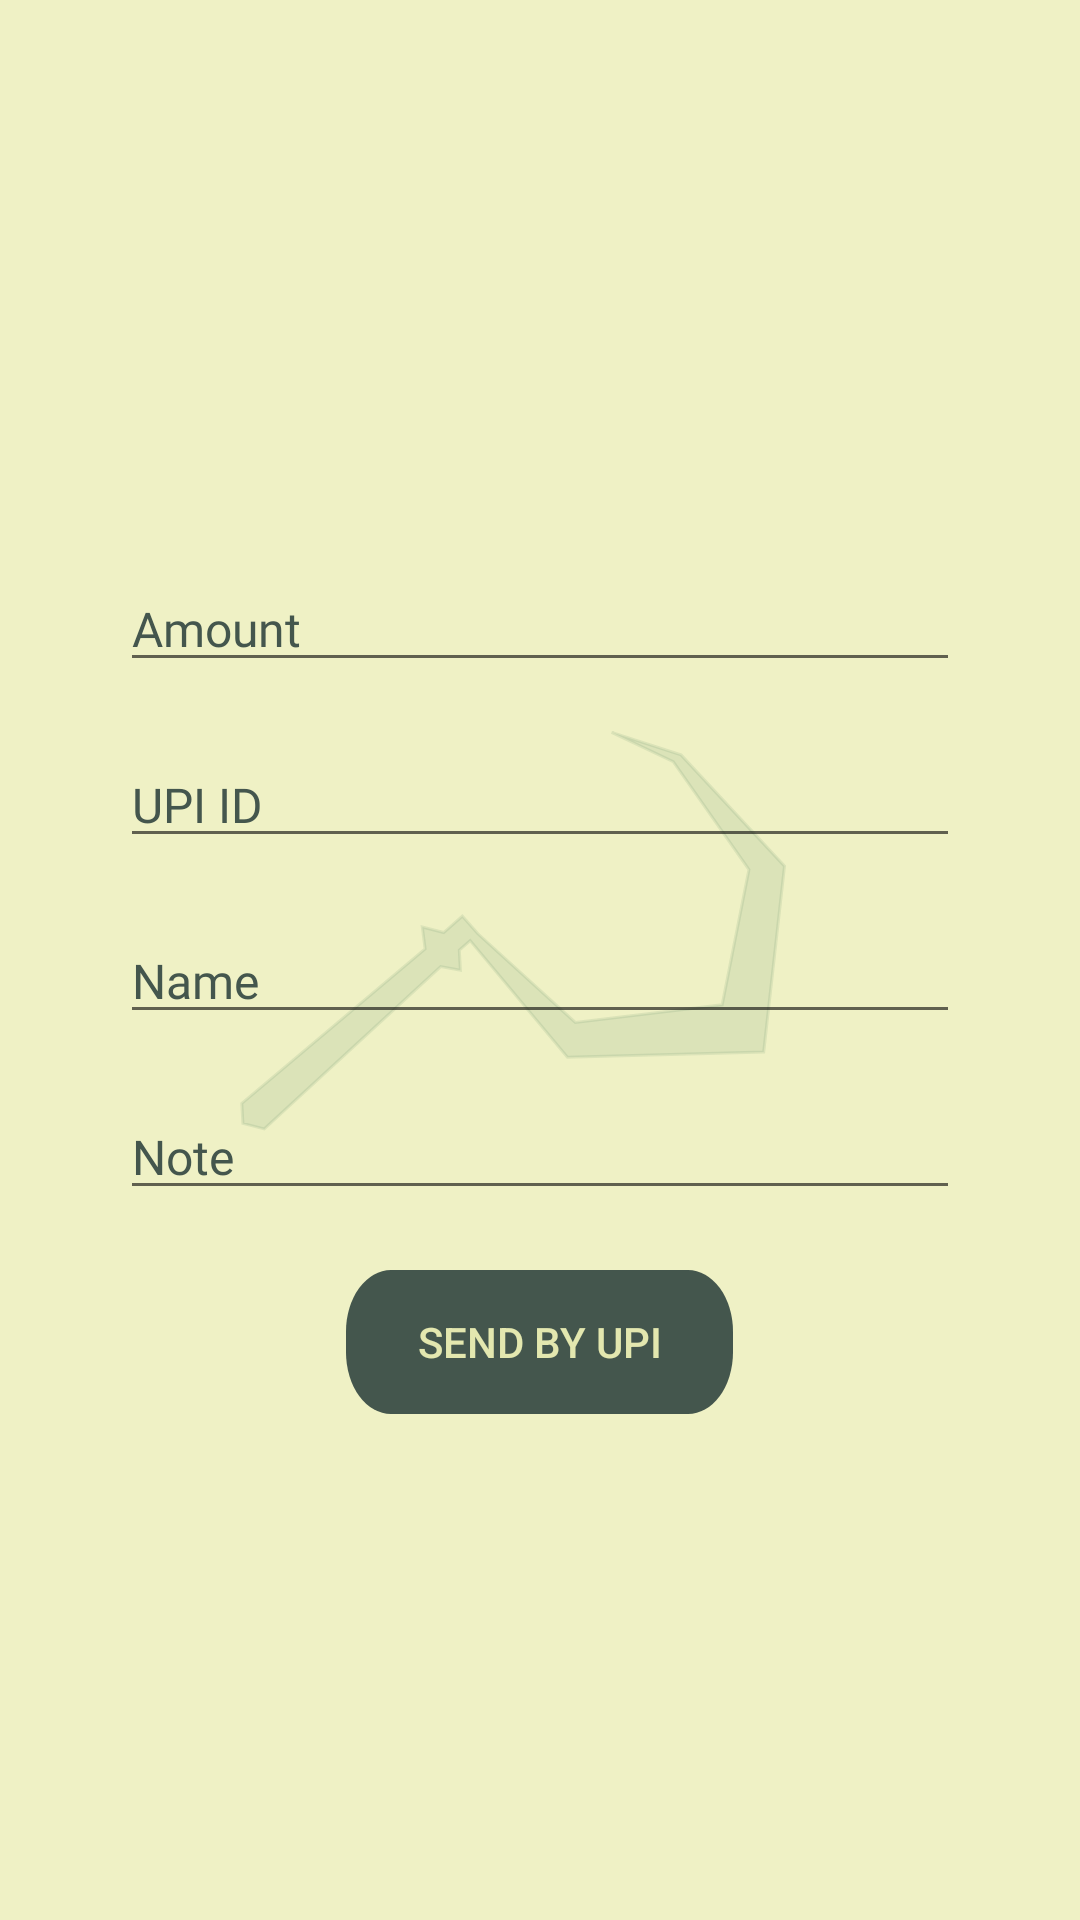

The Android layout XML behind this screen, and the referenced resources:
<!-- AndroidManifest.xml: application theme Theme.Farmera -->
<!-- res/layout/activity_pay.xml -->
<?xml version="1.0" encoding="utf-8"?>
<LinearLayout xmlns:android="http://schemas.android.com/apk/res/android"
    xmlns:app="http://schemas.android.com/apk/res-auto"
    xmlns:tools="http://schemas.android.com/tools"
    android:layout_width="match_parent"
    android:layout_height="match_parent"
    android:orientation="vertical"
    android:gravity="center"
    android:background="@drawable/ic_light_bg"
    tools:context=".PayActivity">

    <EditText
        android:layout_width="match_parent"
        android:layout_height="wrap_content"
        android:hint="Amount"
        android:textColorHighlight="#A3AD85"
        android:cursorVisible="true"
        android:textColorHint="#44564D"
        android:textColor="#44564D"
        android:fontFamily="@font/raleway_medium"
        android:textSize="16dp"
        android:layout_marginLeft="40dp"
        android:layout_marginRight="40dp"
        android:layout_marginTop="20dp"
        android:id="@+id/amount_et"
        android:inputType="number"/>

    <EditText
        android:layout_width="match_parent"
        android:layout_height="wrap_content"
        android:hint="UPI ID"
        android:textColorHint="#44564D"
        android:textColor="#44564D"
        android:textColorHighlight="#A3AD85"
        android:cursorVisible="true"
        android:fontFamily="@font/raleway_medium"
        android:textSize="16dp"
        android:layout_marginLeft="40dp"
        android:layout_marginRight="40dp"
        android:layout_marginTop="20dp"
        android:id="@+id/upi_id"
        android:layout_below="@+id/amount_et"
        android:text=""/>

    <EditText
        android:layout_width="match_parent"
        android:layout_height="wrap_content"
        android:hint="Name"
        android:textColorHint="#44564D"
        android:textColor="#44564D"
        android:textColorHighlight="#A3AD85"
        android:cursorVisible="true"
        android:fontFamily="@font/raleway_medium"
        android:textSize="16dp"
        android:layout_marginLeft="40dp"
        android:layout_marginRight="40dp"
        android:layout_marginTop="20dp"
        android:id="@+id/name"
        android:layout_below="@+id/upi_id"
        android:text=""/>

    <EditText
        android:layout_width="match_parent"
        android:layout_height="wrap_content"
        android:hint="Note"
        android:fontFamily="@font/raleway_medium"
        android:textColorHint="#44564D"
        android:textColor="#44564D"
        android:textColorHighlight="#A3AD85"
        android:cursorVisible="true"
        android:textSize="16dp"
        android:layout_marginLeft="40dp"
        android:layout_marginRight="40dp"
        android:layout_marginTop="20dp"
        android:id="@+id/note"
        android:layout_below="@+id/name"
        android:text=""/>

    <android.widget.Button
        android:id="@+id/send"
        android:layout_width="wrap_content"
        android:layout_height="wrap_content"
        android:layout_below="@+id/note"
        android:layout_centerHorizontal="true"
        android:layout_marginTop="20dp"
        android:text="send by upi"
        android:background="@drawable/ic_black_btn"
        android:textColor="#E3E7AF" />

</LinearLayout>
<!-- resources referenced by this layout -->
<resources>
  <!-- drawable ic_black_btn (drawable) -->
  <vector xmlns:android="http://schemas.android.com/apk/res/android"
      android:width="129dp"
      android:height="35dp"
      android:viewportWidth="129"
      android:viewportHeight="35">
      <path
          android:pathData="M15,0L114,0A15,15 0,0 1,129 15L129,20A15,15 0,0 1,114 35L15,35A15,15 0,0 1,0 20L0,15A15,15 0,0 1,15 0z"
          android:fillColor="#44564D"/>
  </vector>
  <!-- drawable ic_light_bg (drawable) -->
  <vector xmlns:android="http://schemas.android.com/apk/res/android"
      android:width="360dp"
      android:height="640dp"
      android:viewportWidth="360"
      android:viewportHeight="640">
      <path
          android:pathData="M0,0h360v640h-360z"
          android:fillColor="#ffffff"/>
      <path
          android:pathData="M0,0h360v640h-360z"
          android:fillColor="#EFF1C5"/>
      <path
          android:strokeWidth="1"
          android:pathData="M147.909,310.838L154.111,305.375L159.303,311.269L191.766,340.828L240.72,334.924L249.651,289.838L224.424,253.905L203.86,244.106L227.008,251.629L261.502,288.703L254.566,350.642L189.146,352.441L156.719,313.545L153.101,316.732L153.462,323.393L146.899,322.195L88.101,376.316L80.961,374.463L80.601,367.802L141.707,316.301L140.77,308.985L147.909,310.838Z"
          android:strokeAlpha="0.09"
          android:fillColor="#104E33"
          android:fillAlpha="0.09"
          android:strokeColor="#104E33"/>
  </vector>
  <style name="Theme.Farmera" parent="Theme.MaterialComponents.DayNight.NoActionBar">
          
          <item name="colorPrimary">@color/purple_500</item>
          <item name="colorPrimaryVariant">@color/purple_700</item>
          <item name="colorOnPrimary">@color/white</item>
          
          <item name="colorSecondary">@color/teal_200</item>
          <item name="colorSecondaryVariant">@color/teal_700</item>
          <item name="colorOnSecondary">@color/black</item>
          
          <item name="android:statusBarColor">@color/black</item>
          
      </style>
  <!-- not gathered from this repository: default colours our renderer supplied (Android Studio template values) -->
  <color name="purple_500">#FF6200EE</color>
  <color name="purple_700">#FF3700B3</color>
  <color name="teal_200">#FF03DAC5</color>
  <color name="teal_700">#FF018786</color>
  <color name="black">#FF000000</color>
  <color name="white">#FFFFFFFF</color>
</resources>
